pico-8 play session: mixed d-pad (fixed 12-tick cycle), after a click and taps of 🅾, ❎, 🅾+❎, 🅾 in the second before t = 0

[t = 1 s] mixed d-pad (1.2s cycle ×~1): → ← ↑ ↓ + 🅾/❎ taps, ~1s
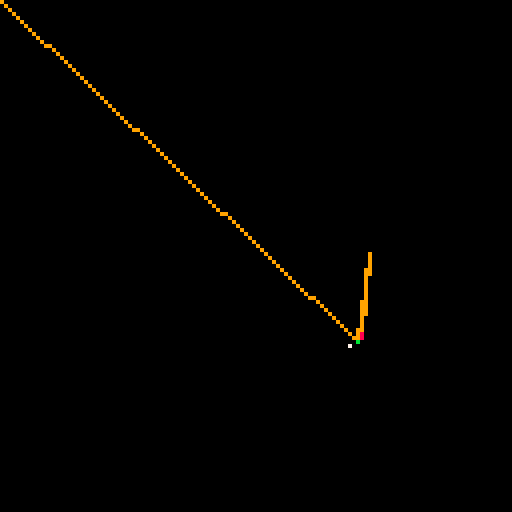
[t = 2 s] mixed d-pad (1.2s cycle ×~1): → ← ↑ ↓ + 🅾/❎ taps, ~2s
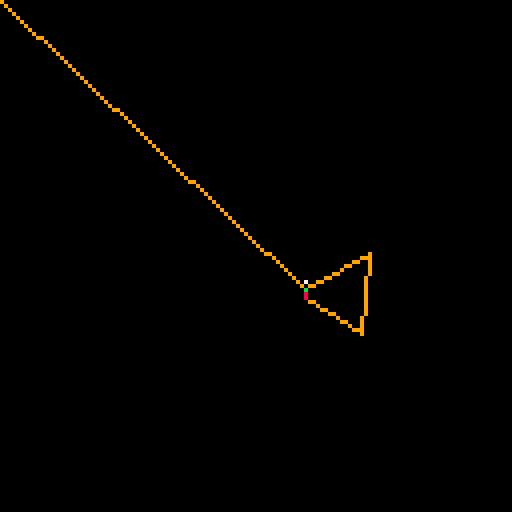
[t = 4 s] mixed d-pad (1.2s cycle ×~3): → ← ↑ ↓ + 🅾/❎ taps, ~4s
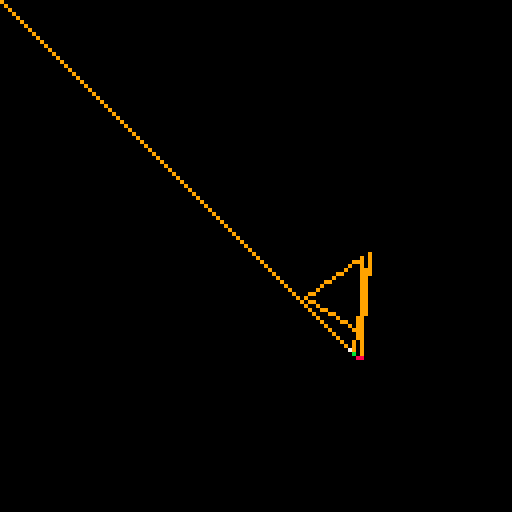
[t = 6 s] mixed d-pad (1.2s cycle ×~5): → ← ↑ ↓ + 🅾/❎ taps, ~6s
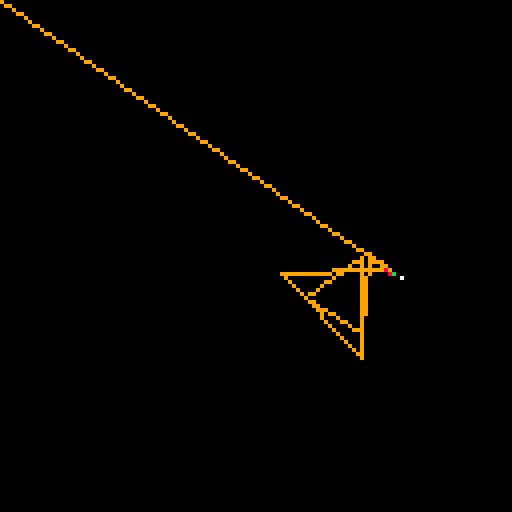
[t = 8 s] mixed d-pad (1.2s cycle ×~6): → ← ↑ ↓ + 🅾/❎ taps, ~8s
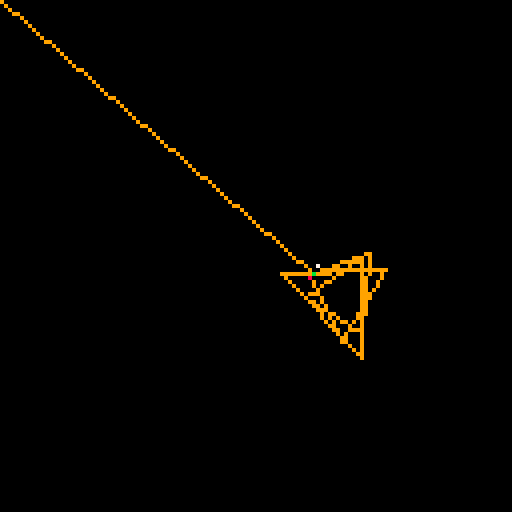

pico-8 cartridge
version 38
__lua__
p = {x=63,y=63}

l = {}

rot = 0

function add_p(x,y)

	t = {x,y}
	
	add(l, t)

end

function _init()
	
	add_p(0,0)
	add_p(p.x,p.y)
end

function _update()
	
	
		p.x += cos(rot / 360)
		p.y += sin(rot / 360)

	l[2][1] = p.x
	l[2][2] = p.y
	
	if btn(⬅️) then rot += 10 end
	if btn(➡️) then rot -= 10 end
	
		
	if time() % 1 == 0 then
		add_p(p.x,p.y)
	end
	
end

function _draw()
	cls()
	
	draw_lines()
	
	pset(p.x,p.y,11)
	pset(cos(rot/360)*2+p.x,sin(rot/360)*2+p.y,7)

	check_hit()
	


end

function draw_lines()
	
	for i = 1,#l do
	
		if i == #l then
			line(l[i][1],l[i][2],p.x,p.y,8)
		else
			
			x1,y1 = l[i][1],l[i][2]
			x2,y2 = l[i+1][1],l[i+1][2]
			
			line(x1,y1,x2,y2,9)
		end
		
	end	
end

function check_hit()
		
		if #l < 3 then
			return
		end
		
		zar = 3
		
		x1,y1 = l[zar][1],l[zar][2]
		x2,y2 = l[1][1],l[1][2]
		
		slope = (y2-y1)/(x2-x1)
		
		for z = x1,x2,.01 do
			pset(z,z*slope,12)

		end
		

	
end
__gfx__
00000000000000000000000000000000000000000000000000000000000000000000000000000000000000000000000000000000000000000000000000000000
00000000004444400000000000000000000000000000000000000000000000000000000000000000000000000000000000000000000000000000000000000000
0070070004fffff00000000000000000000000000000000000000000000000000000000000000000000000000000000000000000000000000000000000000000
0007700004f75f750000000000000000000000000000000000000000000000000000000000000000000000000000000000000000000000000000000000000000
0007700000fffff00000000000000000000000000000000000000000000000000000000000000000000000000000000000000000000000000000000000000000
00700700002111100000000000000000000000000000000000000000000000000000000000000000000000000000000000000000000000000000000000000000
00000000002111100000000000000000000000000000000000000000000000000000000000000000000000000000000000000000000000000000000000000000
00000000008800880000000000000000000000000000000000000000000000000000000000000000000000000000000000000000000000000000000000000000
